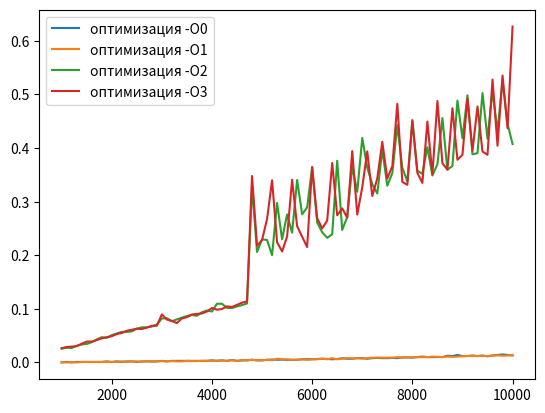
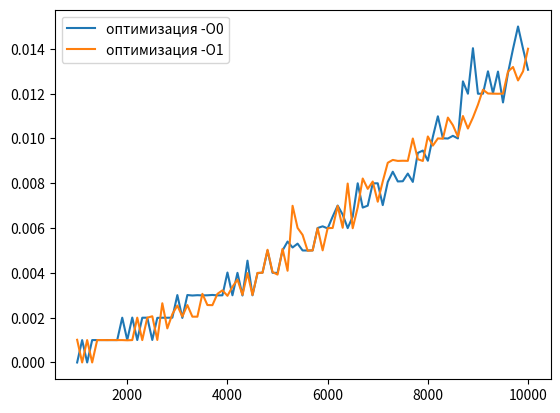

Generate these figures, in order, with matplotlib:
import numpy as np
import matplotlib.pyplot as plt

x = np.linspace(1000, 10001, 91)
y1 = 10**(-9)*np.array([0, 999200, 0, 1000000, 1000800, 999600, 1001200, 999000, 1000300, 2000100, 1002000, 2006100, 1001600, 1998100, 2000200, 1004800, 1991100, 1998600, 1996800, 2000900, 3009900, 1989000, 3011400, 2989800, 3004200, 2995200, 2999600, 3014700, 2995500, 2999100, 4015900, 2999100, 4001700, 2989400, 4545200, 2998000, 3991100, 4011200, 4997500, 4003700, 3999600, 5001300, 5398700, 5133200, 5305100, 5000800, 4999800, 5002800, 6002900, 6078800, 5985400, 6511100, 7004700, 6602700, 5998300, 6510300, 8001100, 6915000, 7001600, 7995500, 7999900, 7025100, 8060100, 8516400, 8082300, 8091800, 8434100, 8061100, 9356900, 9461400, 9006500, 10076800, 10991100, 10010100, 9998600, 10119300, 10003400, 12550300, 11998800, 14031100, 11998600, 11999900, 12999700, 12022900, 12987700, 11609800, 12927600, 14000600, 15000900, 14004700, 13069600])
y2 = 10**(-9)*np.array([1012300, 0, 1000000, 0, 1000100, 1001900, 997700, 1003200, 998100, 999800, 990000, 999300, 2001600, 998900, 2000000, 2062400, 1005300, 2643300, 1522200, 2156800, 2542600, 2053300, 2563600, 2045600, 2044200, 3064600, 2564900, 2558700, 3063800, 3219600, 2976600, 3379100, 3702300, 3017400, 3990500, 3012600, 3998500, 4005700, 5032400, 4036300, 3923400, 5073600, 4095700, 6994900, 6008200, 5694900, 4990400, 5002300, 5996300, 5005400, 5996200, 6005400, 6992800, 6015200, 7988300, 5992300, 6922300, 8213000, 7751300, 8078700, 7176400, 8084100, 8916000, 9043300, 8998700, 9006700, 9002200, 9999600, 9075700, 8996100, 10090800, 9682200, 10002600, 9992100, 10933200, 10592400, 10081400, 11002500, 10444800, 10933800, 11508200, 12177600, 12008800, 12001900, 11996800, 12003200, 12991000, 13191400, 12591400, 12996600, 14007000])
y3 = 10**(-9)*np.array([25723100, 27582900, 27001000, 31025100, 33633000, 34572100, 37668800, 43000700, 47125900, 45999900, 51002700, 54054100, 57124500, 56999400, 58116300, 63003000, 65516600, 65542400, 67005100, 70655600, 82022300, 82712900, 76943100, 80406700, 83539500, 86624000, 88700400, 87134100, 93772800, 96840700, 95075600, 109567800, 109550100, 101943000, 101630000, 104561300, 107025000, 110064000, 328514500, 206238600, 229596000, 228597000, 200117900, 297507200, 229806800, 276229100, 242192900, 340399900, 276529100, 289292000, 364155800, 261231500, 242916700, 232621300, 239067800, 376371700, 247272100, 271448000, 365083000, 318510400, 418886500, 363439600, 332565300, 315220500, 397011800, 329783200, 353317800, 442885500, 363328700, 337937600, 452485800, 357791300, 351922600, 401698400, 348902600, 369699700, 456018700, 359698000, 366680400, 488618300, 418311500, 498481200, 388431400, 390453500, 502652100, 417282800, 506957900, 430784700, 525785200, 445484200, 407491400])
y4 = 10**(-9)*np.array([26690400, 28878100, 29551800, 30542100, 34906400, 38921400, 39133700, 41685100, 45000000, 47058200, 49000700, 53055400, 55001300, 59122200, 61010600, 63061400, 62420800, 65010500, 68535700, 68550500, 89675600, 80008300, 77545800, 73486500, 82234400, 84544000, 89416500, 90614700, 91449000, 95088200, 101564000, 98533900, 99701000, 104628000, 103569800, 107508300, 111572000, 114090800, 347968100, 218016000, 228289300, 267680000, 339922400, 224404900, 207129100, 234947200, 340948400, 254313100, 234574000, 215351300, 364579400, 269227800, 250074100, 264623500, 372056700, 274577600, 287588000, 270124600, 394342000, 275893900, 326798100, 393885300, 310565200, 343442200, 411703300, 343262600, 366353100, 482568900, 336838300, 331503800, 450281400, 353819000, 335035500, 449490600, 350875600, 487918800, 371661900, 359745500, 474247400, 378191900, 387394300, 492318600, 394746000, 477604600, 393496200, 387500000, 527905200, 404292200, 535350200, 436923600, 626878900])

plt.plot(x, y1, label = "оптимизация -O0")
plt.plot(x, y2, label = "оптимизация -O1")
plt.plot(x, y3, label = "оптимизация -O2")
plt.plot(x, y4, label = "оптимизация -O3")
plt.legend()

fig, ax = plt.subplots()
ax.plot(x, y1, label = "оптимизация -O0")
ax.plot(x, y2, label = "оптимизация -O1")

plt.legend()
plt.show()